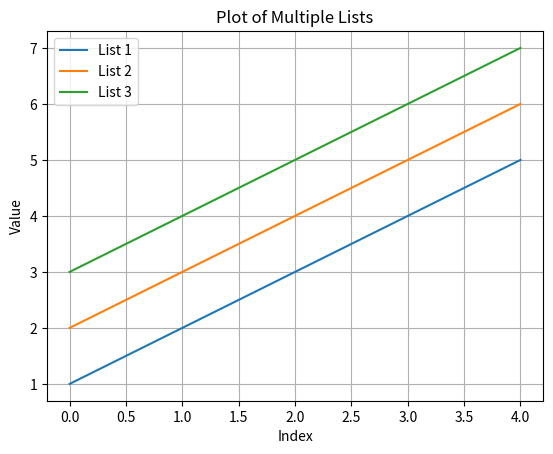

This chart was generated by the following Python code:
#!/usr/bin/env python3
# -*- coding: utf-8 -*-
"""
Created on Tue May 28 13:26:02 2024

@author: uorugant
"""

import matplotlib.pyplot as plt

def plot_list(data, xlabel='Index', ylabel='Value'):
    """
    Plot a list of values.

    Parameters:
        data (list): The list of values to be plotted.
    """
    plt.plot(data)
    plt.xlabel(xlabel)
    plt.ylabel(ylabel)
    plt.title('Plot of List')
    plt.grid(True)
    plt.show()
    
def plot_multiple_lists(*lists, xlabel='Index', ylabel='Value', labels=None):
    """
    Plot multiple lists on the same graph.

    Parameters:
        *lists (list): Variable length list of lists to be plotted.
        labels (list): Optional list of labels for each list.
    """
    for i, data in enumerate(lists):
        if labels:
            label = labels[i]
        else:
            label = f'Data {i+1}'
        plt.plot(data, label=label)
    
    plt.xlabel(xlabel)
    plt.ylabel(ylabel)
    plt.title('Plot of Multiple Lists')
    plt.legend()
    plt.grid(True)
    plt.show()

#

def runperson():
# Example usage:
    # my_list = [1, 4, 3, 4, 1]
    # plot_list(my_list)
    list1 = [1, 2, 3, 4, 5]
    list2 = [2, 3, 4, 5, 6]
    list3 = [3, 4, 5, 6, 7]
    
    plot_multiple_lists(list1, list2, list3, labels=['List 1', 'List 2', 'List 3'])

	
if __name__ == "__main__":
    runperson()
    
# python3 base_transformer_shanker/functions.py
